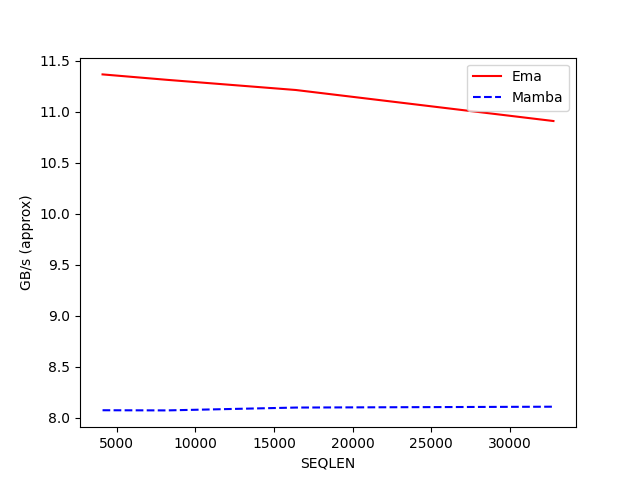

Values plotted in this chart, from the file beside it:
SEQLEN, Ema, Mamba
4096, 11.36, 8.074
8192, 11.31, 8.072
16384, 11.21, 8.1
32768, 10.91, 8.108
